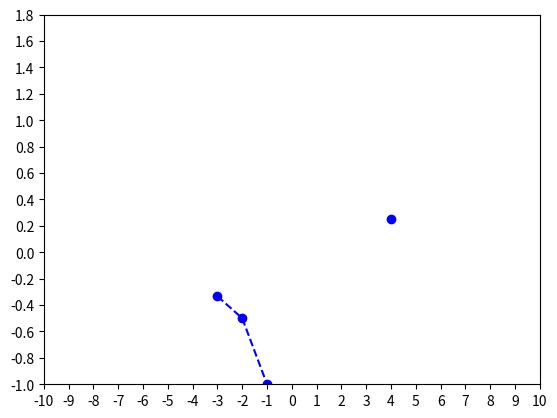

Recreate this plot in Python.
import numpy as np
import matplotlib.pyplot as plt
def rplot(x,y,color):
    new_x, new_y = zip(*sorted(zip(x, y)))
    plt.plot(new_x, new_y, color+'--')
    plt.plot(new_x, new_y, color+'o')
    
'''#1) Fizikinis stebėjimas

ilgis=np.array([0.78, 0.58, 0.3, 0.2])
laiko_f=2*np.pi*(ilgis/9.8)**0.5
laikas=np.array([1.73, 1.6, 1.25, 1.06])

rplot(ilgis, laiko_f, 'b')
plt.plot(ilgis, laikas, 'r')
plt.ylabel('laikas')
plt.xlabel('ilgis')'''
    
#2) Funkcijos braižymas
A,B=-10, 10
plt.xlim((A,B))
plt.xticks(np.arange(A,B+1, (B-A)/20))
a,b=-1,1
plt.ylim((a,b))
plt.yticks(np.arange(a,b+1, (b-a)/10))

#x=np.array(np.arange(0,1,0.0001))

x=np.array([-3,-2,4,0,-1])
y=1/x

rplot(x,y,'b')

PRINTSIZE=6
print('x =',''.join([' '*(PRINTSIZE-len(str(n)))+str(n) for n in [round(n,2) for n in x]]))
print('y =',''.join([' '*(PRINTSIZE-len(str(n)))+str(n) for n in [round(n,2) for n in y]]))
#rplot(x,[10, 7, 10, 10, 21],'r')
plt.show()

